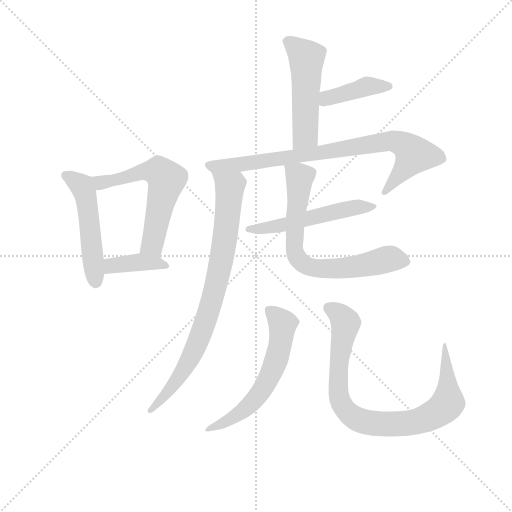
t = 0.00 s
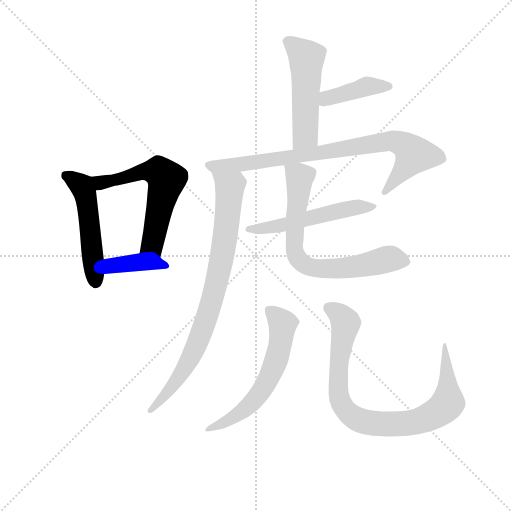
t = 1.65 s
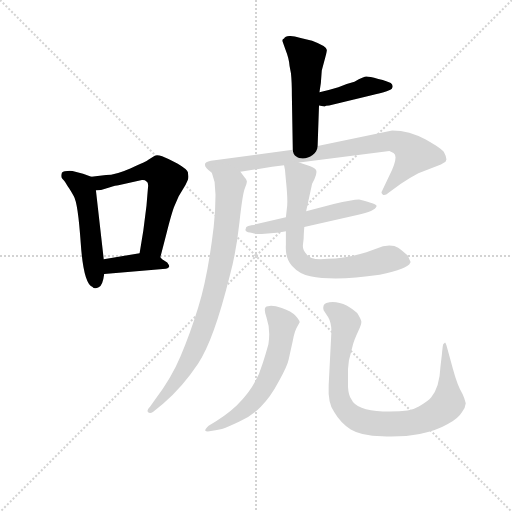
t = 3.30 s
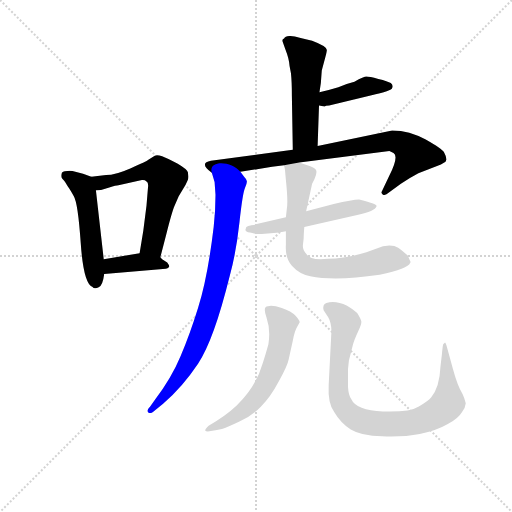
t = 4.95 s
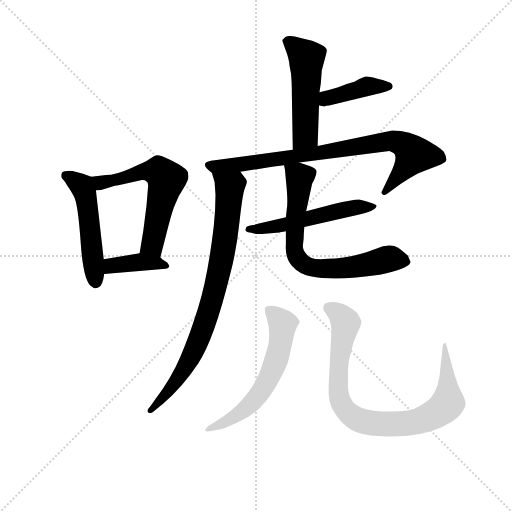
t = 6.60 s
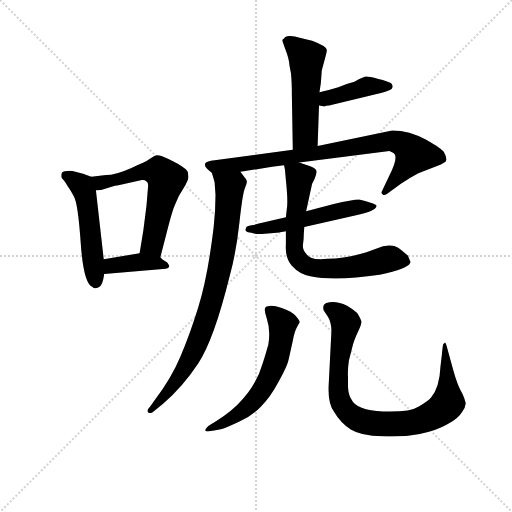
t = 8.25 s

The animated SVG that drew these frames (rendered in a browser with its animation timeline set to each time). Animation: 11 CSS @keyframes rules; one cycle of 8.25 s.

<svg version="1.1" viewBox="0 0 1024 1024" xmlns="http://www.w3.org/2000/svg">
  <g stroke="lightgray" stroke-dasharray="1,1" stroke-width="1" transform="scale(4, 4)">
    <line x1="0" y1="0" x2="256" y2="256"></line>
    <line x1="256" y1="0" x2="0" y2="256"></line>
    <line x1="128" y1="0" x2="128" y2="256"></line>
    <line x1="0" y1="128" x2="256" y2="128"></line>
  </g>
<g transform="scale(0.92, -0.92) translate(60, -900)">
   <style type="text/css">
    @keyframes keyframes0 {
      from {
       stroke: blue;
       stroke-dashoffset: 509;
       stroke-width: 128;
       }
       62% {
       animation-timing-function: step-end;
       stroke: blue;
       stroke-dashoffset: 0;
       stroke-width: 128;
       }
       to {
       stroke: black;
       stroke-width: 1024;
       }
       }
       #make-me-a-hanzi-animation-0 {
         animation: keyframes0 0.664225s both;
         animation-delay: 0.000000s;
         animation-timing-function: linear;
       }
    @keyframes keyframes1 {
      from {
       stroke: blue;
       stroke-dashoffset: 594;
       stroke-width: 128;
       }
       66% {
       animation-timing-function: step-end;
       stroke: blue;
       stroke-dashoffset: 0;
       stroke-width: 128;
       }
       to {
       stroke: black;
       stroke-width: 1024;
       }
       }
       #make-me-a-hanzi-animation-1 {
         animation: keyframes1 0.733398s both;
         animation-delay: 0.664225s;
         animation-timing-function: linear;
       }
    @keyframes keyframes2 {
      from {
       stroke: blue;
       stroke-dashoffset: 390;
       stroke-width: 128;
       }
       56% {
       animation-timing-function: step-end;
       stroke: blue;
       stroke-dashoffset: 0;
       stroke-width: 128;
       }
       to {
       stroke: black;
       stroke-width: 1024;
       }
       }
       #make-me-a-hanzi-animation-2 {
         animation: keyframes2 0.567383s both;
         animation-delay: 1.397624s;
         animation-timing-function: linear;
       }
    @keyframes keyframes3 {
      from {
       stroke: blue;
       stroke-dashoffset: 510;
       stroke-width: 128;
       }
       62% {
       animation-timing-function: step-end;
       stroke: blue;
       stroke-dashoffset: 0;
       stroke-width: 128;
       }
       to {
       stroke: black;
       stroke-width: 1024;
       }
       }
       #make-me-a-hanzi-animation-3 {
         animation: keyframes3 0.665039s both;
         animation-delay: 1.965007s;
         animation-timing-function: linear;
       }
    @keyframes keyframes4 {
      from {
       stroke: blue;
       stroke-dashoffset: 407;
       stroke-width: 128;
       }
       57% {
       animation-timing-function: step-end;
       stroke: blue;
       stroke-dashoffset: 0;
       stroke-width: 128;
       }
       to {
       stroke: black;
       stroke-width: 1024;
       }
       }
       #make-me-a-hanzi-animation-4 {
         animation: keyframes4 0.581217s both;
         animation-delay: 2.630046s;
         animation-timing-function: linear;
       }
    @keyframes keyframes5 {
      from {
       stroke: blue;
       stroke-dashoffset: 816;
       stroke-width: 128;
       }
       73% {
       animation-timing-function: step-end;
       stroke: blue;
       stroke-dashoffset: 0;
       stroke-width: 128;
       }
       to {
       stroke: black;
       stroke-width: 1024;
       }
       }
       #make-me-a-hanzi-animation-5 {
         animation: keyframes5 0.914062s both;
         animation-delay: 3.211263s;
         animation-timing-function: linear;
       }
    @keyframes keyframes6 {
      from {
       stroke: blue;
       stroke-dashoffset: 824;
       stroke-width: 128;
       }
       73% {
       animation-timing-function: step-end;
       stroke: blue;
       stroke-dashoffset: 0;
       stroke-width: 128;
       }
       to {
       stroke: black;
       stroke-width: 1024;
       }
       }
       #make-me-a-hanzi-animation-6 {
         animation: keyframes6 0.920573s both;
         animation-delay: 4.125326s;
         animation-timing-function: linear;
       }
    @keyframes keyframes7 {
      from {
       stroke: blue;
       stroke-dashoffset: 533;
       stroke-width: 128;
       }
       63% {
       animation-timing-function: step-end;
       stroke: blue;
       stroke-dashoffset: 0;
       stroke-width: 128;
       }
       to {
       stroke: black;
       stroke-width: 1024;
       }
       }
       #make-me-a-hanzi-animation-7 {
         animation: keyframes7 0.683757s both;
         animation-delay: 5.045898s;
         animation-timing-function: linear;
       }
    @keyframes keyframes8 {
      from {
       stroke: blue;
       stroke-dashoffset: 714;
       stroke-width: 128;
       }
       70% {
       animation-timing-function: step-end;
       stroke: blue;
       stroke-dashoffset: 0;
       stroke-width: 128;
       }
       to {
       stroke: black;
       stroke-width: 1024;
       }
       }
       #make-me-a-hanzi-animation-8 {
         animation: keyframes8 0.831055s both;
         animation-delay: 5.729655s;
         animation-timing-function: linear;
       }
    @keyframes keyframes9 {
      from {
       stroke: blue;
       stroke-dashoffset: 593;
       stroke-width: 128;
       }
       66% {
       animation-timing-function: step-end;
       stroke: blue;
       stroke-dashoffset: 0;
       stroke-width: 128;
       }
       to {
       stroke: black;
       stroke-width: 1024;
       }
       }
       #make-me-a-hanzi-animation-9 {
         animation: keyframes9 0.732585s both;
         animation-delay: 6.560710s;
         animation-timing-function: linear;
       }
    @keyframes keyframes10 {
      from {
       stroke: blue;
       stroke-dashoffset: 872;
       stroke-width: 128;
       }
       74% {
       animation-timing-function: step-end;
       stroke: blue;
       stroke-dashoffset: 0;
       stroke-width: 128;
       }
       to {
       stroke: black;
       stroke-width: 1024;
       }
       }
       #make-me-a-hanzi-animation-10 {
         animation: keyframes10 0.959635s both;
         animation-delay: 7.293294s;
         animation-timing-function: linear;
       }
</style>
<path d="M 138.5 515.5 L 120.5 522.5 L 97.5 528.5 Q 79.5 529.5 74.5 524.5 Q 71.5 514.5 75.5 511.5 Q 79.5 507.5 81.5 504.5 L 87.5 494.5 Q 92.5 487.5 100.5 473.5 Q 109.5 458.5 115.5 371.5 Q 121.5 284.5 140.5 276.5 Q 145.5 270.5 154.5 275.5 Q 163.5 279.5 166.5 304.5 L 165.5 336.5 L 148.5 486.5 C 145.5 512.5 145.5 512.5 138.5 515.5 Z" fill="lightgray"></path> 
<path d="M 170.5 519.5 L 138.5 515.5 C 108.5 511.5 118.5 483.5 148.5 486.5 Q 162.5 486.5 177.5 492.5 Q 192.5 497.5 197.5 497.5 L 248.5 508.5 Q 254.5 509.5 258.5 505.5 Q 263.5 503.5 261.5 489.5 L 258.5 453.5 L 251.5 398.5 L 243.5 349.5 C 238.5 319.5 280.5 311.5 288.5 340.5 L 301.5 390.5 Q 313.5 438.5 319.5 452.5 L 328.5 473.5 L 343.5 498.5 L 348.5 509.5 Q 349.5 512.5 349.5 516.5 L 348.5 525.5 Q 347.5 531.5 325.5 544.5 Q 303.5 556.5 292.5 560.5 Q 281.5 563.5 276.5 561.5 L 262.5 552.5 Q 258.5 548.5 224.5 534.5 Q 190.5 519.5 170.5 519.5 Z" fill="lightgray"></path> 
<path d="M 166.5 304.5 L 300.5 315.5 Q 304.5 316.5 307.5 319.5 Q 309.5 321.5 303.5 329.5 L 292.5 336.5 L 288.5 340.5 C 274.5 354.5 273.5 354.5 243.5 349.5 L 165.5 336.5 C 135.5 331.5 136.5 302.5 166.5 304.5 Z" fill="lightgray"></path> 
<path d="M 630.5 582.5 L 633.5 670.5 L 634.5 699.5 L 637.5 719.5 L 639.5 746.5 L 647.5 776.5 Q 650.5 788.5 650.5 791.5 Q 650.5 799.5 618.5 811.5 L 593.5 817.5 Q 562.5 826.5 557.5 816.5 Q 552.5 814.5 554.5 809.5 L 560.5 792.5 Q 568.5 772.5 569.5 756.5 L 572.5 740.5 Q 574.5 722.5 574.5 692.5 L 576.5 574.5 C 577.5 544.5 629.5 552.5 630.5 582.5 Z" fill="lightgray"></path> 
<path d="M 633.5 670.5 L 645.5 668.5 Q 647.5 670.5 655.5 670.5 L 745.5 692.5 Q 792.5 702.5 792.5 708.5 Q 795.5 714.5 789.5 719.5 Q 783.5 723.5 762.5 728.5 Q 742.5 733.5 736.5 733.5 Q 731.5 733.5 710.5 722.5 Q 690.5 717.5 675.5 710.5 Q 652.5 703.5 634.5 699.5 C 605.5 692.5 603.5 675.5 633.5 670.5 Z" fill="lightgray"></path> 
<path d="M 590.5 546.5 L 786.5 571.5 L 795.5 567.5 Q 807.5 560.5 786.5 518.5 L 769.5 482.5 Q 768.5 480.5 772.5 476.5 Q 777.5 474.5 785.5 481.5 L 811.5 500.5 Q 828.5 512.5 849.5 523.5 L 898.5 542.5 L 908.5 548.5 L 910.5 553.5 Q 910.5 559.5 905.5 568.5 Q 900.5 576.5 865.5 596.5 Q 830.5 616.5 792.5 616.5 L 630.5 582.5 L 576.5 574.5 L 398.5 550.5 Q 371.5 545.5 400.5 524.5 C 407.5 517.5 432.5 521.5 462.5 526.5 L 531.5 537.5 L 557.5 540.5 L 590.5 546.5 Z" fill="lightgray"></path> 
<path d="M 400.5 524.5 L 406.5 504.5 L 408.5 476.5 Q 408.5 440.5 404.5 406.5 Q 391.5 296.5 370.5 230.5 Q 352.5 172.5 332.5 125.5 Q 312.5 77.5 276.5 30.5 L 266.5 16.5 Q 258.5 8.5 261.5 4.5 Q 265.5 -0.5 272.5 4.5 L 294.5 22.5 Q 336.5 58.5 370.5 109.5 Q 404.5 159.5 439.5 300.5 Q 453.5 351.5 460.5 416.5 Q 467.5 480.5 472.5 491.5 Q 477.5 502.5 476.5 506.5 Q 476.5 509.5 471.5 514.5 L 462.5 526.5 C 444.5 550.5 391.5 553.5 400.5 524.5 Z" fill="lightgray"></path> 
<path d="M 561.5 427.5 L 500.5 413.5 Q 495.5 411.5 486.5 410.5 Q 478.5 409.5 475.5 406.5 L 473.5 400.5 Q 473.5 395.5 483.5 394.5 Q 494.5 391.5 496.5 391.5 Q 499.5 390.5 522.5 392.5 L 547.5 394.5 Q 548.5 395.5 561.5 397.5 L 601.5 406.5 L 716.5 432.5 Q 755.5 440.5 758.5 451.5 Q 762.5 456.5 720.5 466.5 Q 706.5 466.5 665.5 456.5 L 605.5 440.5 L 561.5 427.5 Z" fill="lightgray"></path> 
<path d="M 560.5 519.5 L 561.5 508.5 Q 566.5 461.5 563.5 445.5 L 561.5 427.5 L 561.5 397.5 L 561.5 368.5 Q 559.5 338.5 574.5 322.5 Q 590.5 304.5 614.5 299.5 Q 667.5 288.5 765.5 302.5 Q 827.5 316.5 831.5 328.5 Q 833.5 330.5 831.5 332.5 L 826.5 344.5 Q 812.5 356.5 805.5 361.5 Q 798.5 366.5 786.5 366.5 L 772.5 364.5 L 736.5 351.5 Q 690.5 337.5 652.5 337.5 Q 614.5 333.5 606.5 347.5 Q 597.5 355.5 598.5 367.5 Q 600.5 379.5 600.5 392.5 L 601.5 406.5 L 605.5 440.5 L 618.5 500.5 L 623.5 510.5 Q 629.5 523.5 627.5 529.5 Q 625.5 534.5 614.5 538.5 L 590.5 546.5 C 562.5 555.5 554.5 558.5 557.5 540.5 Q 560.5 528.5 560.5 519.5 Z" fill="lightgray"></path> 
<path d="M 523.5 151.5 Q 517.5 129.5 511.5 111.5 Q 496.5 58.5 454.5 18.5 Q 431.5 -3.5 393.5 -25.5 Q 384.5 -34.5 386.5 -36.5 Q 388.5 -39.5 408.5 -35.5 L 422.5 -32.5 Q 433.5 -29.5 460.5 -16.5 Q 488.5 -3.5 507.5 16.5 Q 527.5 35.5 546.5 71.5 Q 565.5 106.5 567.5 118.5 L 576.5 159.5 Q 580.5 180.5 585.5 188.5 L 591.5 199.5 Q 591.5 203.5 582.5 213.5 Q 573.5 223.5 552.5 230.5 Q 532.5 237.5 522.5 234.5 Q 510.5 234.5 519.5 209.5 Q 528.5 183.5 523.5 151.5 Z" fill="lightgray"></path> 
<path d="M 900.5 128.5 L 897.5 102.5 Q 895.5 57.5 877.5 36.5 Q 871.5 28.5 850.5 16.5 Q 830.5 3.5 772.5 5.5 Q 714.5 7.5 703.5 32.5 Q 697.5 41.5 696.5 59.5 L 696.5 80.5 Q 695.5 96.5 698.5 116.5 L 707.5 151.5 Q 710.5 162.5 718.5 179.5 Q 726.5 195.5 725.5 201.5 Q 724.5 206.5 716.5 219.5 Q 708.5 227.5 694.5 235.5 Q 669.5 247.5 649.5 241.5 Q 640.5 238.5 643.5 225.5 L 653.5 210.5 Q 660.5 198.5 660.5 180.5 L 654.5 62.5 Q 652.5 22.5 666.5 4.5 Q 680.5 -19.5 702.5 -33.5 Q 725.5 -47.5 770.5 -48.5 Q 816.5 -50.5 852.5 -43.5 Q 888.5 -36.5 912.5 -22.5 Q 936.5 -9.5 944.5 4.5 Q 951.5 12.5 952.5 23.5 Q 949.5 35.5 945.5 43.5 Q 934.5 61.5 924.5 98.5 L 910.5 149.5 Q 908.5 155.5 907.5 155.5 L 903.5 151.5 Q 902.5 149.5 900.5 128.5 Z" fill="lightgray"></path> 
      <clipPath id="make-me-a-hanzi-clip-0">
      <path d="M 138.5 515.5 L 120.5 522.5 L 97.5 528.5 Q 79.5 529.5 74.5 524.5 Q 71.5 514.5 75.5 511.5 Q 79.5 507.5 81.5 504.5 L 87.5 494.5 Q 92.5 487.5 100.5 473.5 Q 109.5 458.5 115.5 371.5 Q 121.5 284.5 140.5 276.5 Q 145.5 270.5 154.5 275.5 Q 163.5 279.5 166.5 304.5 L 165.5 336.5 L 148.5 486.5 C 145.5 512.5 145.5 512.5 138.5 515.5 Z" fill="lightgray"></path>
      </clipPath>
      <path clip-path="url(#make-me-a-hanzi-clip-0)" d="M 81.5 518.5 L 115.5 497.5 L 126.5 476.5 L 148.5 288.5 " fill="none" id="make-me-a-hanzi-animation-0" stroke-dasharray="381 762" stroke-linecap="round"></path>

      <clipPath id="make-me-a-hanzi-clip-1">
      <path d="M 170.5 519.5 L 138.5 515.5 C 108.5 511.5 118.5 483.5 148.5 486.5 Q 162.5 486.5 177.5 492.5 Q 192.5 497.5 197.5 497.5 L 248.5 508.5 Q 254.5 509.5 258.5 505.5 Q 263.5 503.5 261.5 489.5 L 258.5 453.5 L 251.5 398.5 L 243.5 349.5 C 238.5 319.5 280.5 311.5 288.5 340.5 L 301.5 390.5 Q 313.5 438.5 319.5 452.5 L 328.5 473.5 L 343.5 498.5 L 348.5 509.5 Q 349.5 512.5 349.5 516.5 L 348.5 525.5 Q 347.5 531.5 325.5 544.5 Q 303.5 556.5 292.5 560.5 Q 281.5 563.5 276.5 561.5 L 262.5 552.5 Q 258.5 548.5 224.5 534.5 Q 190.5 519.5 170.5 519.5 Z" fill="lightgray"></path>
      </clipPath>
      <path clip-path="url(#make-me-a-hanzi-clip-1)" d="M 144.5 509.5 L 158.5 502.5 L 259.5 527.5 L 285.5 526.5 L 302.5 510.5 L 270.5 367.5 L 282.5 348.5 " fill="none" id="make-me-a-hanzi-animation-1" stroke-dasharray="466 932" stroke-linecap="round"></path>

      <clipPath id="make-me-a-hanzi-clip-2">
      <path d="M 166.5 304.5 L 300.5 315.5 Q 304.5 316.5 307.5 319.5 Q 309.5 321.5 303.5 329.5 L 292.5 336.5 L 288.5 340.5 C 274.5 354.5 273.5 354.5 243.5 349.5 L 165.5 336.5 C 135.5 331.5 136.5 302.5 166.5 304.5 Z" fill="lightgray"></path>
      </clipPath>
      <path clip-path="url(#make-me-a-hanzi-clip-2)" d="M 173.5 310.5 L 191.5 324.5 L 238.5 330.5 L 301.5 322.5 " fill="none" id="make-me-a-hanzi-animation-2" stroke-dasharray="262 524" stroke-linecap="round"></path>

      <clipPath id="make-me-a-hanzi-clip-3">
      <path d="M 630.5 582.5 L 633.5 670.5 L 634.5 699.5 L 637.5 719.5 L 639.5 746.5 L 647.5 776.5 Q 650.5 788.5 650.5 791.5 Q 650.5 799.5 618.5 811.5 L 593.5 817.5 Q 562.5 826.5 557.5 816.5 Q 552.5 814.5 554.5 809.5 L 560.5 792.5 Q 568.5 772.5 569.5 756.5 L 572.5 740.5 Q 574.5 722.5 574.5 692.5 L 576.5 574.5 C 577.5 544.5 629.5 552.5 630.5 582.5 Z" fill="lightgray"></path>
      </clipPath>
      <path clip-path="url(#make-me-a-hanzi-clip-3)" d="M 565.5 808.5 L 606.5 774.5 L 603.5 606.5 L 582.5 581.5 " fill="none" id="make-me-a-hanzi-animation-3" stroke-dasharray="382 764" stroke-linecap="round"></path>

      <clipPath id="make-me-a-hanzi-clip-4">
      <path d="M 633.5 670.5 L 645.5 668.5 Q 647.5 670.5 655.5 670.5 L 745.5 692.5 Q 792.5 702.5 792.5 708.5 Q 795.5 714.5 789.5 719.5 Q 783.5 723.5 762.5 728.5 Q 742.5 733.5 736.5 733.5 Q 731.5 733.5 710.5 722.5 Q 690.5 717.5 675.5 710.5 Q 652.5 703.5 634.5 699.5 C 605.5 692.5 603.5 675.5 633.5 670.5 Z" fill="lightgray"></path>
      </clipPath>
      <path clip-path="url(#make-me-a-hanzi-clip-4)" d="M 640.5 677.5 L 650.5 686.5 L 738.5 712.5 L 784.5 712.5 " fill="none" id="make-me-a-hanzi-animation-4" stroke-dasharray="279 558" stroke-linecap="round"></path>

      <clipPath id="make-me-a-hanzi-clip-5">
      <path d="M 590.5 546.5 L 786.5 571.5 L 795.5 567.5 Q 807.5 560.5 786.5 518.5 L 769.5 482.5 Q 768.5 480.5 772.5 476.5 Q 777.5 474.5 785.5 481.5 L 811.5 500.5 Q 828.5 512.5 849.5 523.5 L 898.5 542.5 L 908.5 548.5 L 910.5 553.5 Q 910.5 559.5 905.5 568.5 Q 900.5 576.5 865.5 596.5 Q 830.5 616.5 792.5 616.5 L 630.5 582.5 L 576.5 574.5 L 398.5 550.5 Q 371.5 545.5 400.5 524.5 C 407.5 517.5 432.5 521.5 462.5 526.5 L 531.5 537.5 L 557.5 540.5 L 590.5 546.5 Z" fill="lightgray"></path>
      </clipPath>
      <path clip-path="url(#make-me-a-hanzi-clip-5)" d="M 397.5 537.5 L 536.5 552.5 L 789.5 593.5 L 810.5 589.5 L 840.5 563.5 L 777.5 482.5 " fill="none" id="make-me-a-hanzi-animation-5" stroke-dasharray="688 1376" stroke-linecap="round"></path>

      <clipPath id="make-me-a-hanzi-clip-6">
      <path d="M 400.5 524.5 L 406.5 504.5 L 408.5 476.5 Q 408.5 440.5 404.5 406.5 Q 391.5 296.5 370.5 230.5 Q 352.5 172.5 332.5 125.5 Q 312.5 77.5 276.5 30.5 L 266.5 16.5 Q 258.5 8.5 261.5 4.5 Q 265.5 -0.5 272.5 4.5 L 294.5 22.5 Q 336.5 58.5 370.5 109.5 Q 404.5 159.5 439.5 300.5 Q 453.5 351.5 460.5 416.5 Q 467.5 480.5 472.5 491.5 Q 477.5 502.5 476.5 506.5 Q 476.5 509.5 471.5 514.5 L 462.5 526.5 C 444.5 550.5 391.5 553.5 400.5 524.5 Z" fill="lightgray"></path>
      </clipPath>
      <path clip-path="url(#make-me-a-hanzi-clip-6)" d="M 408.5 521.5 L 439.5 494.5 L 427.5 366.5 L 398.5 237.5 L 350.5 114.5 L 319.5 66.5 L 267.5 9.5 " fill="none" id="make-me-a-hanzi-animation-6" stroke-dasharray="696 1392" stroke-linecap="round"></path>

      <clipPath id="make-me-a-hanzi-clip-7">
      <path d="M 561.5 427.5 L 500.5 413.5 Q 495.5 411.5 486.5 410.5 Q 478.5 409.5 475.5 406.5 L 473.5 400.5 Q 473.5 395.5 483.5 394.5 Q 494.5 391.5 496.5 391.5 Q 499.5 390.5 522.5 392.5 L 547.5 394.5 Q 548.5 395.5 561.5 397.5 L 601.5 406.5 L 716.5 432.5 Q 755.5 440.5 758.5 451.5 Q 762.5 456.5 720.5 466.5 Q 706.5 466.5 665.5 456.5 L 605.5 440.5 L 561.5 427.5 Z" fill="lightgray"></path>
      </clipPath>
      <path clip-path="url(#make-me-a-hanzi-clip-7)" d="M 480.5 401.5 L 551.5 409.5 L 695.5 446.5 L 752.5 450.5 " fill="none" id="make-me-a-hanzi-animation-7" stroke-dasharray="405 810" stroke-linecap="round"></path>

      <clipPath id="make-me-a-hanzi-clip-8">
      <path d="M 560.5 519.5 L 561.5 508.5 Q 566.5 461.5 563.5 445.5 L 561.5 427.5 L 561.5 397.5 L 561.5 368.5 Q 559.5 338.5 574.5 322.5 Q 590.5 304.5 614.5 299.5 Q 667.5 288.5 765.5 302.5 Q 827.5 316.5 831.5 328.5 Q 833.5 330.5 831.5 332.5 L 826.5 344.5 Q 812.5 356.5 805.5 361.5 Q 798.5 366.5 786.5 366.5 L 772.5 364.5 L 736.5 351.5 Q 690.5 337.5 652.5 337.5 Q 614.5 333.5 606.5 347.5 Q 597.5 355.5 598.5 367.5 Q 600.5 379.5 600.5 392.5 L 601.5 406.5 L 605.5 440.5 L 618.5 500.5 L 623.5 510.5 Q 629.5 523.5 627.5 529.5 Q 625.5 534.5 614.5 538.5 L 590.5 546.5 C 562.5 555.5 554.5 558.5 557.5 540.5 Q 560.5 528.5 560.5 519.5 Z" fill="lightgray"></path>
      </clipPath>
      <path clip-path="url(#make-me-a-hanzi-clip-8)" d="M 564.5 535.5 L 591.5 514.5 L 579.5 359.5 L 593.5 331.5 L 612.5 319.5 L 633.5 316.5 L 719.5 321.5 L 783.5 337.5 L 824.5 330.5 " fill="none" id="make-me-a-hanzi-animation-8" stroke-dasharray="586 1172" stroke-linecap="round"></path>

      <clipPath id="make-me-a-hanzi-clip-9">
      <path d="M 523.5 151.5 Q 517.5 129.5 511.5 111.5 Q 496.5 58.5 454.5 18.5 Q 431.5 -3.5 393.5 -25.5 Q 384.5 -34.5 386.5 -36.5 Q 388.5 -39.5 408.5 -35.5 L 422.5 -32.5 Q 433.5 -29.5 460.5 -16.5 Q 488.5 -3.5 507.5 16.5 Q 527.5 35.5 546.5 71.5 Q 565.5 106.5 567.5 118.5 L 576.5 159.5 Q 580.5 180.5 585.5 188.5 L 591.5 199.5 Q 591.5 203.5 582.5 213.5 Q 573.5 223.5 552.5 230.5 Q 532.5 237.5 522.5 234.5 Q 510.5 234.5 519.5 209.5 Q 528.5 183.5 523.5 151.5 Z" fill="lightgray"></path>
      </clipPath>
      <path clip-path="url(#make-me-a-hanzi-clip-9)" d="M 528.5 221.5 L 554.5 193.5 L 548.5 144.5 L 523.5 75.5 L 480.5 17.5 L 446.5 -8.5 L 390.5 -31.5 " fill="none" id="make-me-a-hanzi-animation-9" stroke-dasharray="465 930" stroke-linecap="round"></path>

      <clipPath id="make-me-a-hanzi-clip-10">
      <path d="M 900.5 128.5 L 897.5 102.5 Q 895.5 57.5 877.5 36.5 Q 871.5 28.5 850.5 16.5 Q 830.5 3.5 772.5 5.5 Q 714.5 7.5 703.5 32.5 Q 697.5 41.5 696.5 59.5 L 696.5 80.5 Q 695.5 96.5 698.5 116.5 L 707.5 151.5 Q 710.5 162.5 718.5 179.5 Q 726.5 195.5 725.5 201.5 Q 724.5 206.5 716.5 219.5 Q 708.5 227.5 694.5 235.5 Q 669.5 247.5 649.5 241.5 Q 640.5 238.5 643.5 225.5 L 653.5 210.5 Q 660.5 198.5 660.5 180.5 L 654.5 62.5 Q 652.5 22.5 666.5 4.5 Q 680.5 -19.5 702.5 -33.5 Q 725.5 -47.5 770.5 -48.5 Q 816.5 -50.5 852.5 -43.5 Q 888.5 -36.5 912.5 -22.5 Q 936.5 -9.5 944.5 4.5 Q 951.5 12.5 952.5 23.5 Q 949.5 35.5 945.5 43.5 Q 934.5 61.5 924.5 98.5 L 910.5 149.5 Q 908.5 155.5 907.5 155.5 L 903.5 151.5 Q 902.5 149.5 900.5 128.5 Z" fill="lightgray"></path>
      </clipPath>
      <path clip-path="url(#make-me-a-hanzi-clip-10)" d="M 653.5 230.5 L 668.5 224.5 L 691.5 198.5 L 677.5 112.5 L 676.5 38.5 L 696.5 3.5 L 727.5 -15.5 L 763.5 -21.5 L 830.5 -19.5 L 854.5 -14.5 L 901.5 10.5 L 914.5 25.5 L 907.5 151.5 " fill="none" id="make-me-a-hanzi-animation-10" stroke-dasharray="744 1488" stroke-linecap="round"></path>

</g>
</svg>
